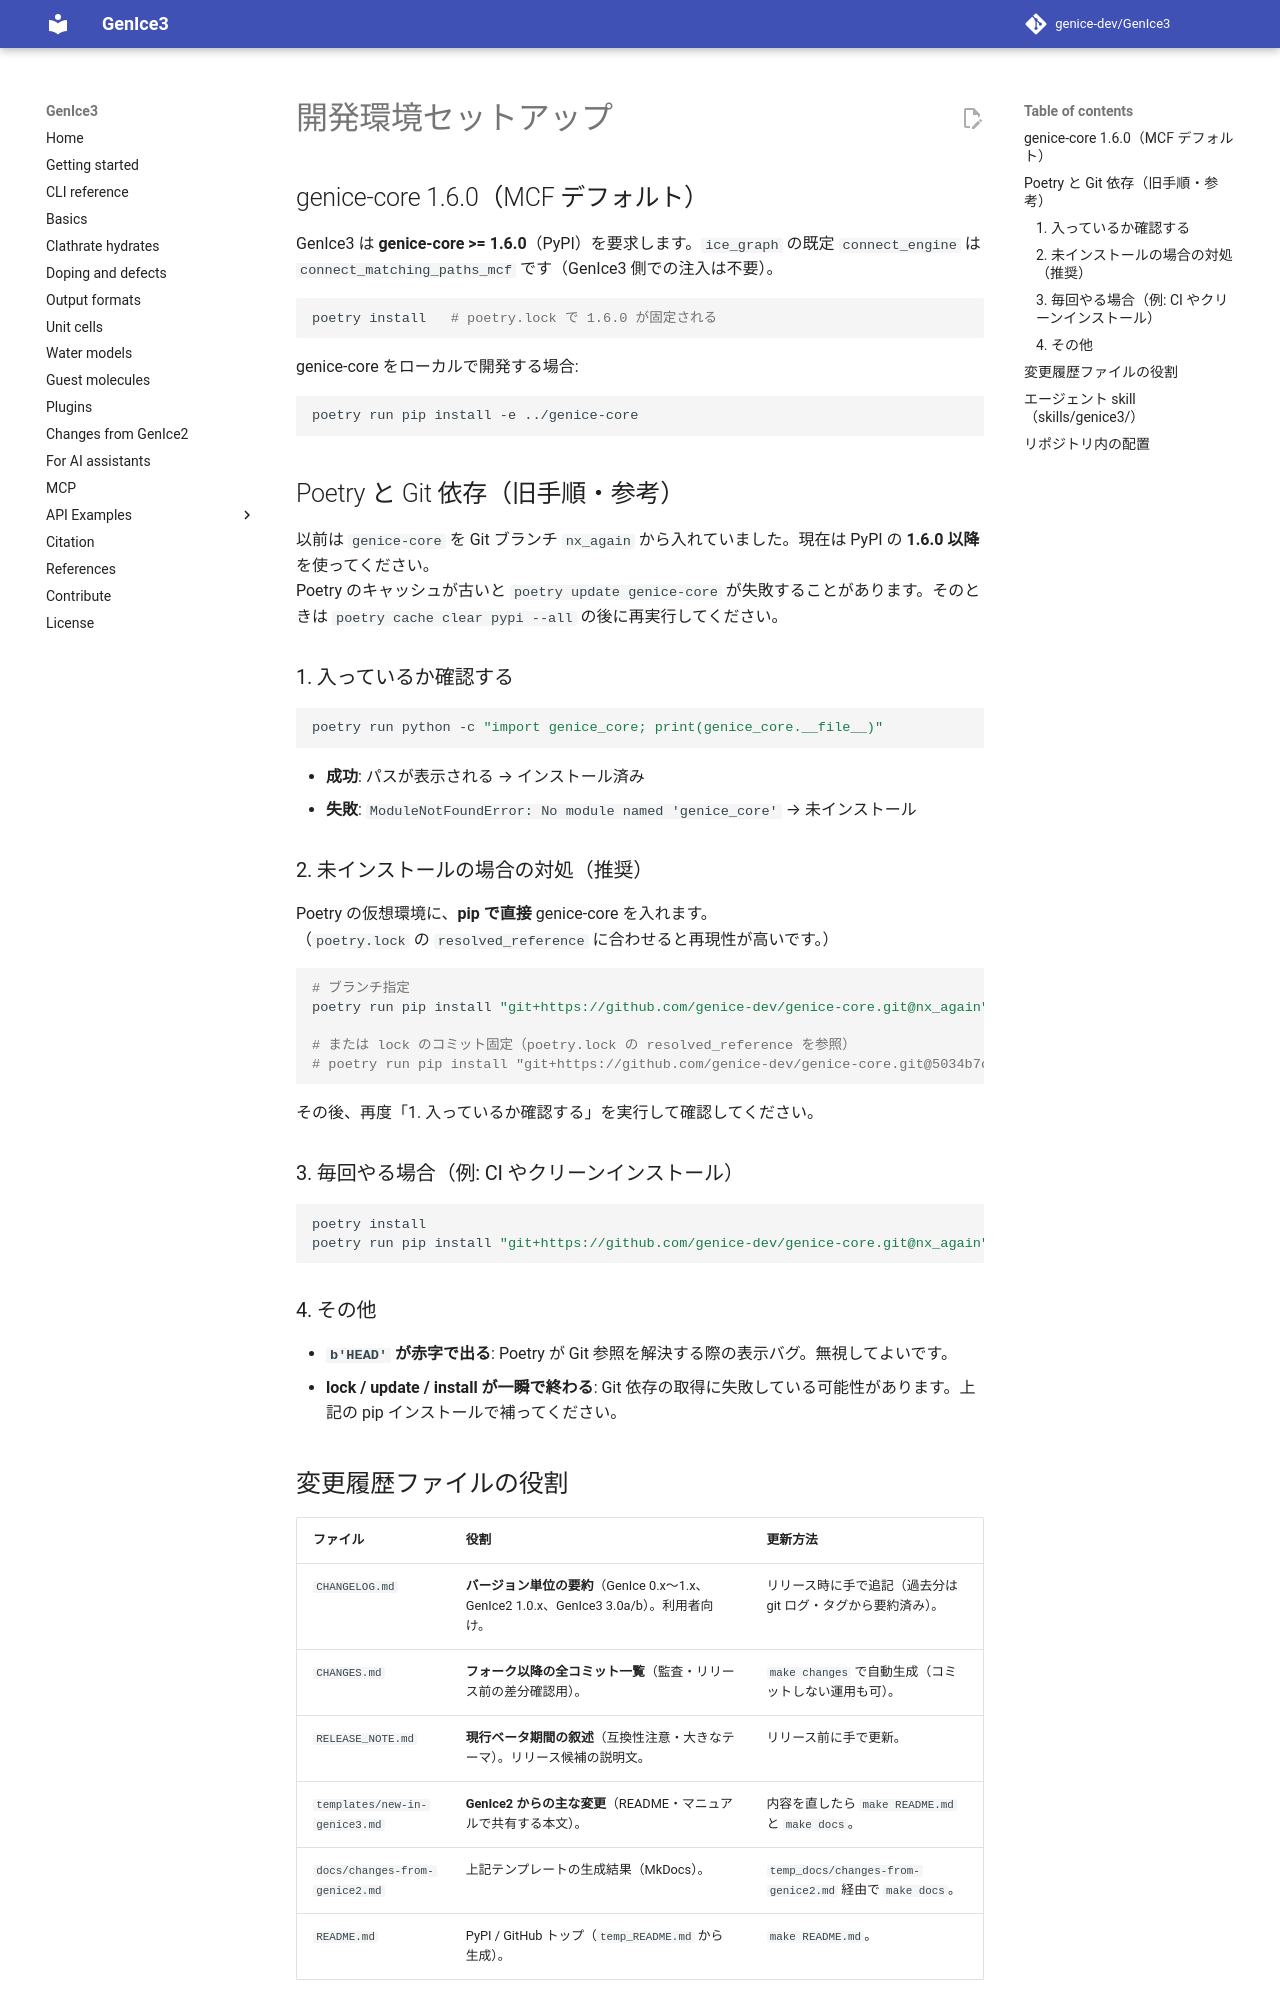

repository: genice-dev/GenIce3 · page: development/index.html · generator: mkdocs

# 開発環境セットアップ

## genice-core 1.6.0（MCF デフォルト）

GenIce3 は **genice-core >= 1.6.0**（PyPI）を要求します。`ice_graph` の既定 `connect_engine` は
`connect_matching_paths_mcf` です（GenIce3 側での注入は不要）。

```bash
poetry install   # poetry.lock で 1.6.0 が固定される
```

genice-core をローカルで開発する場合:

```bash
poetry run pip install -e ../genice-core
```

## Poetry と Git 依存（旧手順・参考）

以前は `genice-core` を Git ブランチ `nx_again` から入れていました。現在は PyPI の **1.6.0 以降**を使ってください。  
Poetry のキャッシュが古いと `poetry update genice-core` が失敗することがあります。そのときは `poetry cache clear pypi --all` の後に再実行してください。

### 1. 入っているか確認する

```bash
poetry run python -c "import genice_core; print(genice_core.__file__)"
```

- **成功**: パスが表示される → インストール済み
- **失敗**: `ModuleNotFoundError: No module named 'genice_core'` → 未インストール

### 2. 未インストールの場合の対処（推奨）

Poetry の仮想環境に、**pip で直接** genice-core を入れます。  
（`poetry.lock` の `resolved_reference` に合わせると再現性が高いです。）

```bash
# ブランチ指定
poetry run pip install "git+https://github.com/genice-dev/genice-core.git@nx_again"

# または lock のコミット固定（poetry.lock の resolved_reference を参照）
# poetry run pip install "git+https://github.com/genice-dev/genice-core.git@5034b7ce9fe519b2e176d1519e4192354d0c7be3"
```

その後、再度「1. 入っているか確認する」を実行して確認してください。

### 3. 毎回やる場合（例: CI やクリーンインストール）

```bash
poetry install
poetry run pip install "git+https://github.com/genice-dev/genice-core.git@nx_again"
```

### 4. その他

- **`b'HEAD'` が赤字で出る**: Poetry が Git 参照を解決する際の表示バグ。無視してよいです。
- **lock / update / install が一瞬で終わる**: Git 依存の取得に失敗している可能性があります。上記の pip インストールで補ってください。

## 変更履歴ファイルの役割

| ファイル | 役割 | 更新方法 |
|----------|------|----------|
| `CHANGELOG.md` | **バージョン単位の要約**（GenIce 0.x〜1.x、GenIce2 1.0.x、GenIce3 3.0a/b）。利用者向け。 | リリース時に手で追記（過去分は git ログ・タグから要約済み）。 |
| `CHANGES.md` | **フォーク以降の全コミット一覧**（監査・リリース前の差分確認用）。 | `make changes` で自動生成（コミットしない運用も可）。 |
| `RELEASE_NOTE.md` | **現行ベータ期間の叙述**（互換性注意・大きなテーマ）。リリース候補の説明文。 | リリース前に手で更新。 |
| `templates/new-in-genice3.md` | **GenIce2 からの主な変更**（README・マニュアルで共有する本文）。 | 内容を直したら `make README.md` と `make docs`。 |
| `docs/changes-from-genice2.md` | 上記テンプレートの生成結果（MkDocs）。 | `temp_docs/changes-from-genice2.md` 経由で `make docs`。 |
| `README.md` | PyPI / GitHub トップ（`temp_README.md` から生成）。 | `make README.md`。 |

`temp_README.md` の「New in GenIce3」、`docs/getting-started.md`、`docs/changes-from-genice2.md` は同じ `templates/new-in-genice3.md` を include する。
